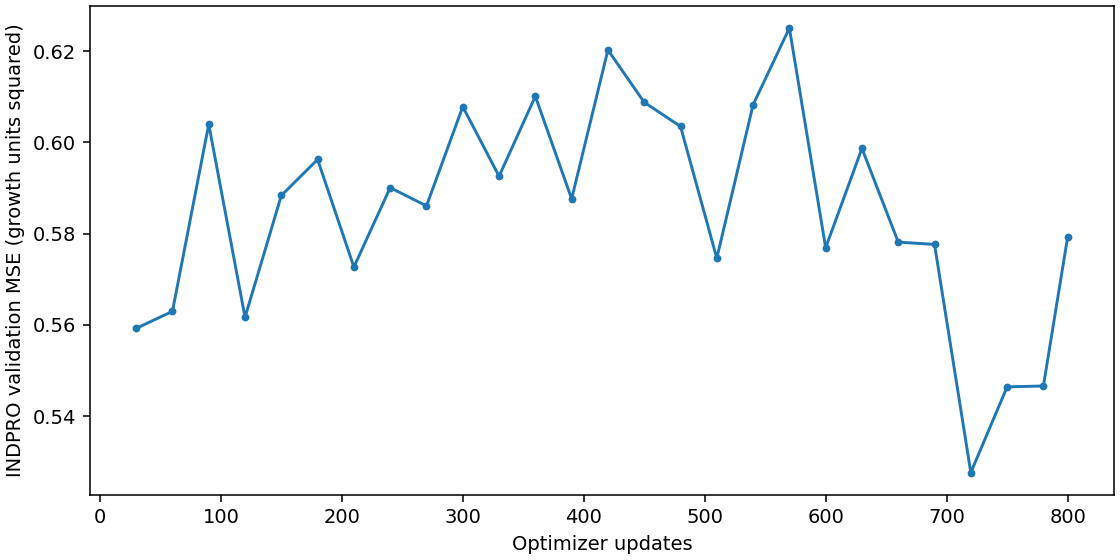

Data behind this chart, as committed beside it:
update, mse_standardized, mae_standardized, mse_growth_units, mae_growth_units
30, 0.921, 0.6381, 0.5592, 0.4972
60, 0.9272, 0.6452, 0.563, 0.5027
90, 0.9947, 0.6831, 0.604, 0.5323
120, 0.9251, 0.6415, 0.5617, 0.4998
150, 0.969, 0.6689, 0.5883, 0.5212
180, 0.982, 0.6716, 0.5962, 0.5233
210, 0.9432, 0.6489, 0.5727, 0.5056
240, 0.9718, 0.662, 0.5901, 0.5158
270, 0.9652, 0.6563, 0.5861, 0.5114
300, 1.001, 0.6797, 0.6078, 0.5296
330, 0.976, 0.6647, 0.5926, 0.5179
360, 1.005, 0.6842, 0.6101, 0.5332
390, 0.9678, 0.6628, 0.5876, 0.5164
420, 1.022, 0.6875, 0.6202, 0.5357
450, 1.003, 0.6714, 0.6088, 0.5232
480, 0.9939, 0.6638, 0.6035, 0.5173
510, 0.9464, 0.6384, 0.5746, 0.4975
540, 1.002, 0.6758, 0.6082, 0.5266
570, 1.029, 0.6844, 0.625, 0.5333
600, 0.9501, 0.6507, 0.5769, 0.5071
630, 0.986, 0.6779, 0.5987, 0.5282
660, 0.9522, 0.6647, 0.5781, 0.5179
690, 0.9513, 0.6639, 0.5776, 0.5174
720, 0.869, 0.6396, 0.5276, 0.4984
750, 0.8999, 0.6477, 0.5464, 0.5047
780, 0.9003, 0.6515, 0.5466, 0.5077
800, 0.9539, 0.652, 0.5792, 0.508
